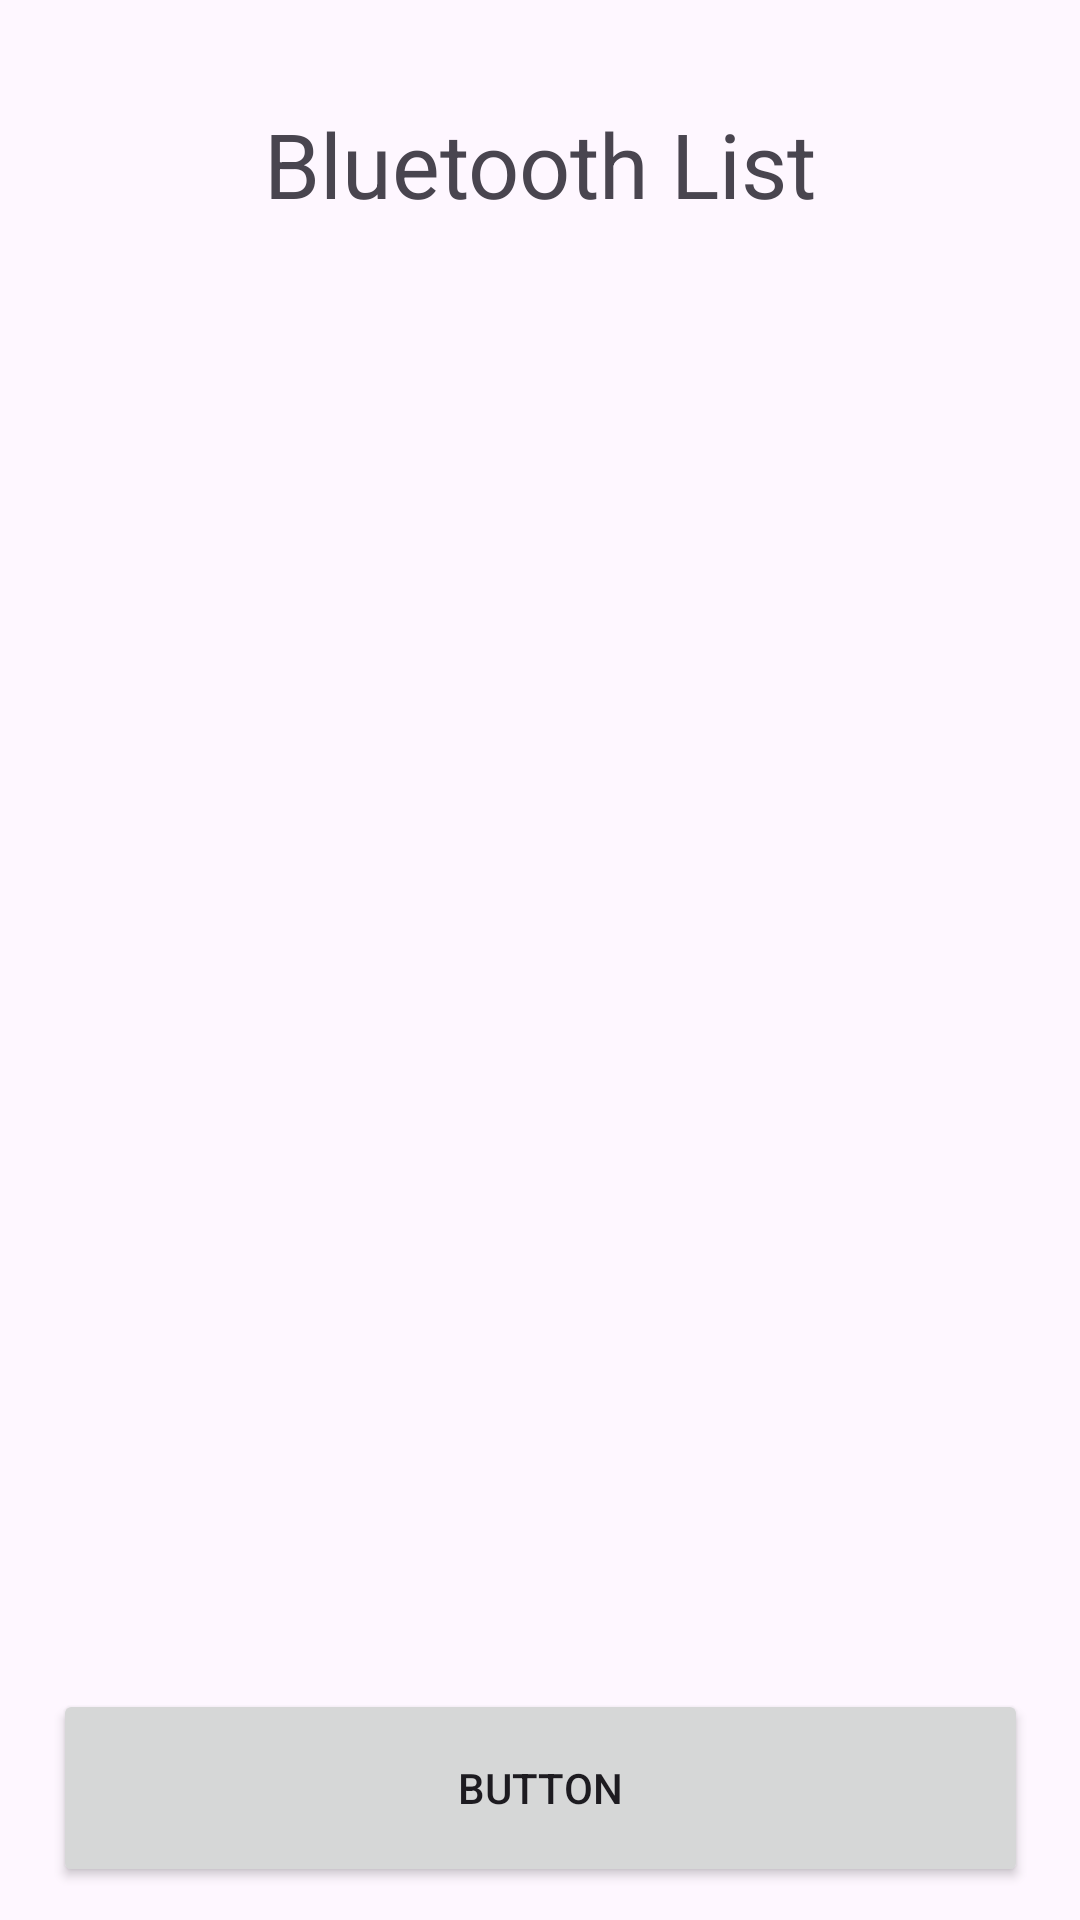

Reconstruct the res/layout file that produces this screen, plus the resources it refers to.
<!-- AndroidManifest.xml: application theme Theme.Bluetooth_list_recyclerview -->
<!-- res/layout/activity_main.xml -->
<?xml version="1.0" encoding="utf-8"?>
<androidx.constraintlayout.widget.ConstraintLayout xmlns:android="http://schemas.android.com/apk/res/android"
    xmlns:app="http://schemas.android.com/apk/res-auto"
    xmlns:tools="http://schemas.android.com/tools"
    android:id="@+id/main"
    android:layout_width="match_parent"
    android:layout_height="match_parent"
    tools:context=".MainActivity">

    <TextView
        android:id="@+id/title"
        android:layout_width="wrap_content"
        android:layout_height="wrap_content"
        android:text="Bluetooth List"
        android:textSize="30dp"
        app:layout_constraintBottom_toTopOf="@+id/recycler_view"
        app:layout_constraintEnd_toEndOf="parent"
        app:layout_constraintStart_toStartOf="parent"
        app:layout_constraintTop_toTopOf="parent"
        app:layout_constraintVertical_bias="0.711" />

    <androidx.recyclerview.widget.RecyclerView
        android:id="@+id/recycler_view"
        android:layout_width="330dp"
        android:layout_height="463dp"
        app:layout_constraintBottom_toBottomOf="parent"
        app:layout_constraintEnd_toEndOf="parent"
        app:layout_constraintStart_toStartOf="parent"
        app:layout_constraintTop_toTopOf="parent" />

    <Button
        android:id="@+id/button"
        android:layout_width="325dp"
        android:layout_height="66dp"
        android:text="Button"
        android:textColorHint="#BF2828"
        android:textColorLink="#DB4E4E"
        app:layout_constraintBottom_toBottomOf="parent"
        app:layout_constraintEnd_toEndOf="parent"
        app:layout_constraintStart_toStartOf="parent"
        app:layout_constraintTop_toBottomOf="@+id/recycler_view" />

</androidx.constraintlayout.widget.ConstraintLayout>
<!-- resources referenced by this layout -->
<resources>
  <style name="Theme.Bluetooth_list_recyclerview" parent="Base.Theme.Bluetooth_list_recyclerview" />
  <style name="Base.Theme.Bluetooth_list_recyclerview" parent="Theme.Material3.DayNight.NoActionBar">
          
          
      </style>
</resources>
